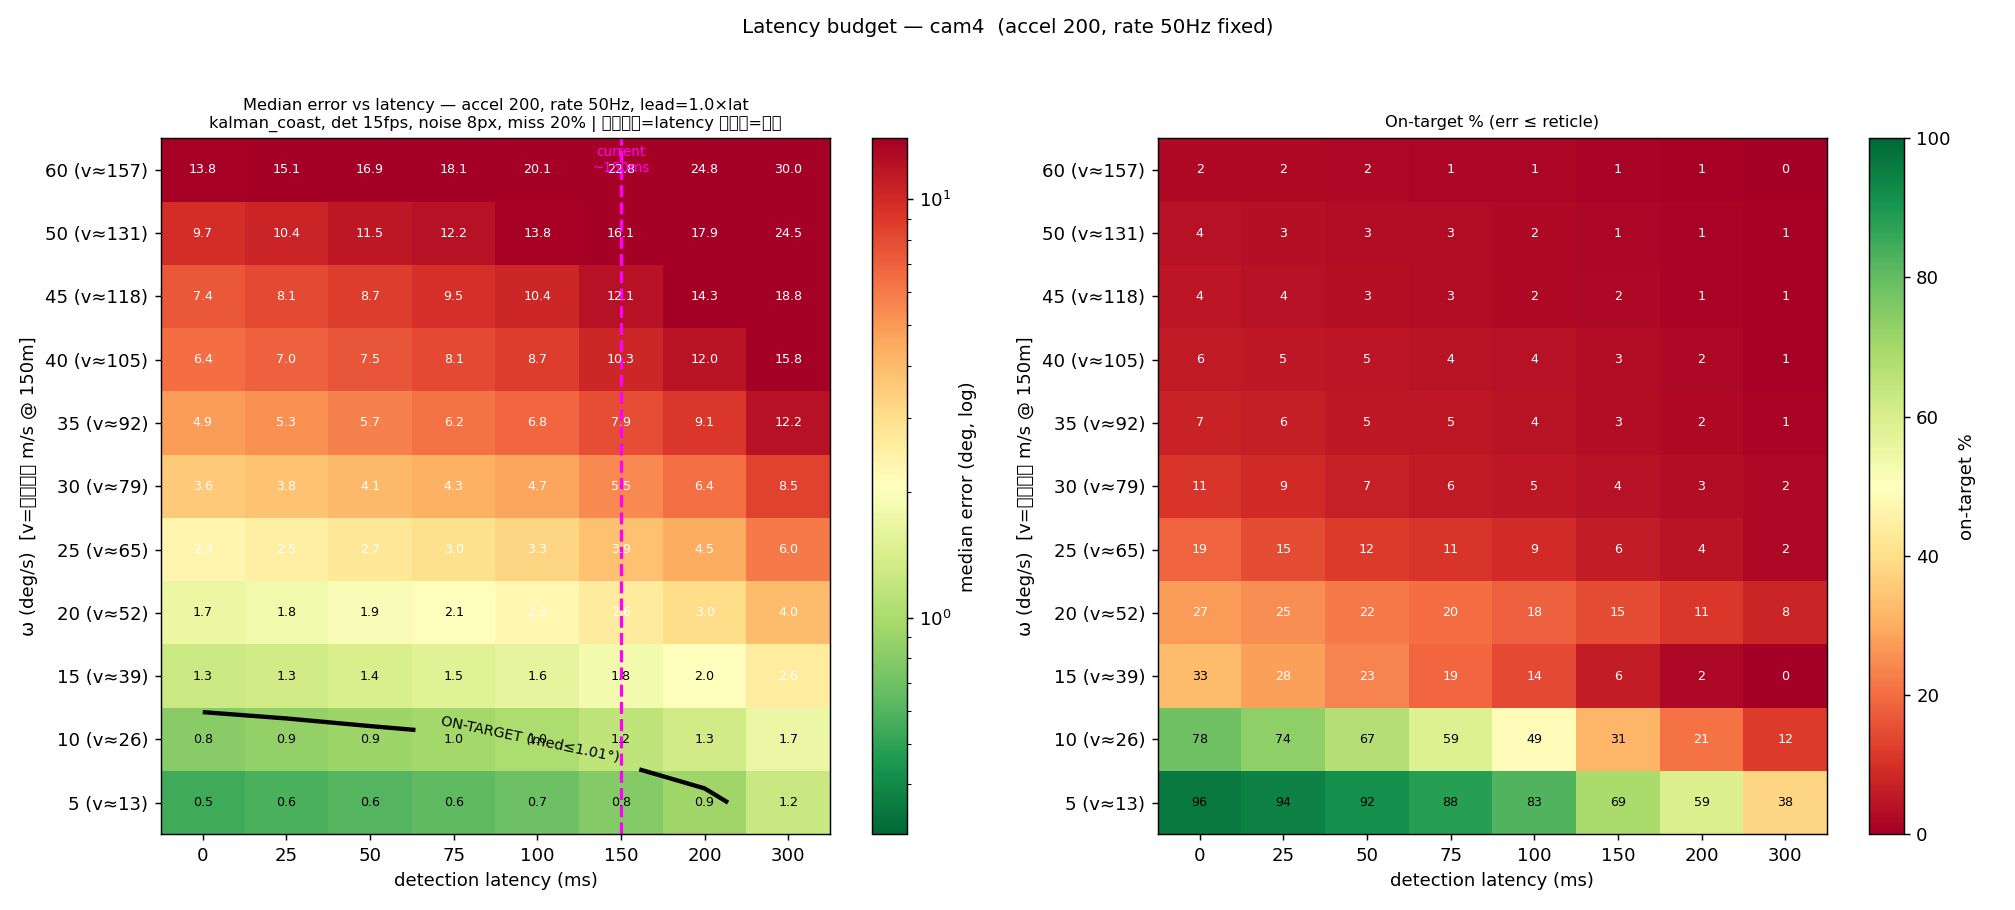

The table this chart was drawn from, first rows:
omega, v_ms, med_lat0, med_lat25, med_lat50, med_lat75, med_lat100, med_lat150, med_lat200, med_lat300, on_lat0, on_lat25, on_lat50, on_lat75, on_lat100, on_lat150, on_lat200, on_lat300
5.0, 13, 0.54, 0.57, 0.60, 0.64, 0.68, 0.79, 0.92, 1.24, 96, 94, 92, 88, 83, 69, 59, 38
10.0, 26, 0.81, 0.85, 0.91, 0.96, 1.02, 1.15, 1.32, 1.71, 78, 74, 67, 59, 49, 31, 21, 12
15.0, 39, 1.28, 1.34, 1.42, 1.51, 1.61, 1.80, 2.02, 2.61, 33, 28, 23, 19, 14, 6, 2, 0
20.0, 52, 1.68, 1.78, 1.93, 2.10, 2.28, 2.63, 3.05, 4.04, 27, 25, 22, 20, 18, 15, 11, 8
25.0, 65, 2.34, 2.51, 2.74, 2.98, 3.25, 3.85, 4.47, 5.98, 19, 15, 12, 11, 9, 6, 4, 2
30.0, 79, 3.56, 3.79, 4.07, 4.34, 4.68, 5.49, 6.40, 8.51, 11, 9, 7, 6, 5, 4, 3, 2
35.0, 92, 4.90, 5.29, 5.73, 6.24, 6.79, 7.90, 9.10, 12.20, 7, 6, 5, 5, 4, 3, 2, 1
40.0, 105, 6.44, 6.96, 7.49, 8.10, 8.74, 10.28, 11.99, 15.82, 6, 5, 5, 4, 4, 3, 2, 1
45.0, 118, 7.44, 8.08, 8.72, 9.54, 10.38, 12.15, 14.27, 18.83, 4, 4, 3, 3, 2, 2, 1, 1
50.0, 131, 9.69, 10.45, 11.46, 12.18, 13.76, 16.10, 17.93, 24.53, 4, 3, 3, 3, 2, 1, 1, 1
60.0, 157, 13.78, 15.10, 16.86, 18.11, 20.12, 22.79, 24.82, 30.02, 2, 2, 2, 1, 1, 1, 1, 0
